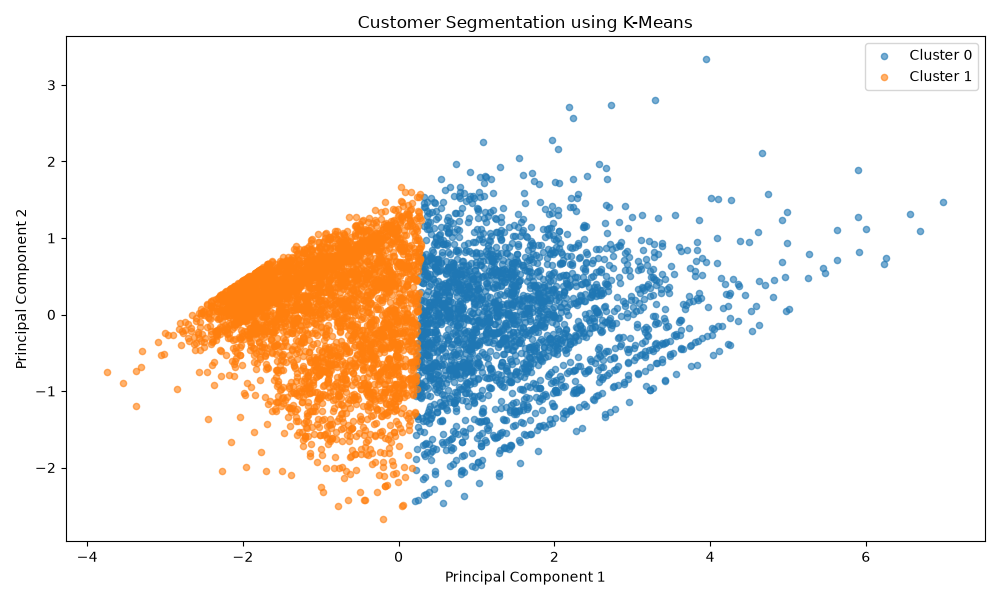

Source data for this figure (header and first rows):
customer_id, recency, frequency, monetary, cluster
12347, 3, 8, 4922, 0
12348, 76, 5, 2019, 0
12349, 19, 4, 4405, 0
12350, 311, 1, 334.4, 1
12351, 376, 1, 300.9, 1
12352, 37, 10, 1889, 0
12353, 205, 2, 406.8, 1
12354, 233, 1, 1079, 1
12355, 215, 2, 947.6, 1
12356, 23, 6, 6372, 0
12357, 34, 3, 18288, 0
12358, 2, 5, 3887, 0
12359, 58, 10, 8652, 0
12360, 53, 8, 4213, 0
12361, 288, 4, 511.2, 1
12362, 4, 11, 5285, 0
12363, 110, 2, 552.0, 1
12364, 8, 4, 1313, 0
12365, 292, 2, 320.7, 1
12366, 634, 1, 500.2, 1
12367, 5, 1, 168.9, 1
12368, 629, 1, 917.7, 1
12369, 414, 3, 1791, 1
12370, 52, 7, 4317, 0
12371, 45, 5, 4067, 0
12372, 72, 3, 1298, 1
12373, 312, 3, 1128, 1
12374, 26, 4, 2989, 0
12375, 11, 2, 455.4, 1
12376, 390, 2, 503.1, 1
12377, 316, 4, 3426, 1
12378, 130, 2, 5416, 0
12379, 82, 4, 1618, 0
12380, 22, 11, 7888, 0
12381, 5, 5, 1804, 0
12383, 185, 5, 1839, 1
12384, 29, 2, 566.2, 1
12385, 380, 1, 1923, 1
12386, 338, 2, 401.9, 1
12387, 416, 1, 143.9, 1
12388, 16, 8, 3901, 0
12389, 403, 3, 1433, 1
12390, 80, 1, 549.8, 1
12391, 22, 6, 2699, 0
12392, 592, 1, 234.8, 1
12393, 73, 6, 2377, 0
12394, 64, 2, 1272, 1
12395, 20, 15, 4701, 0
12396, 675, 1, 931.4, 1
12397, 36, 2, 2410, 0
12398, 46, 1, 1636, 1
12399, 120, 7, 1962, 0
12400, 415, 1, 205.2, 1
12401, 304, 1, 84.3, 1
12402, 324, 6, 1244, 1
12403, 50, 2, 1001, 1
12404, 683, 1, 63.24, 1
12405, 149, 1, 1710, 1
12406, 23, 5, 6072, 0
12407, 50, 5, 1708, 0
... 5,777 more rows
